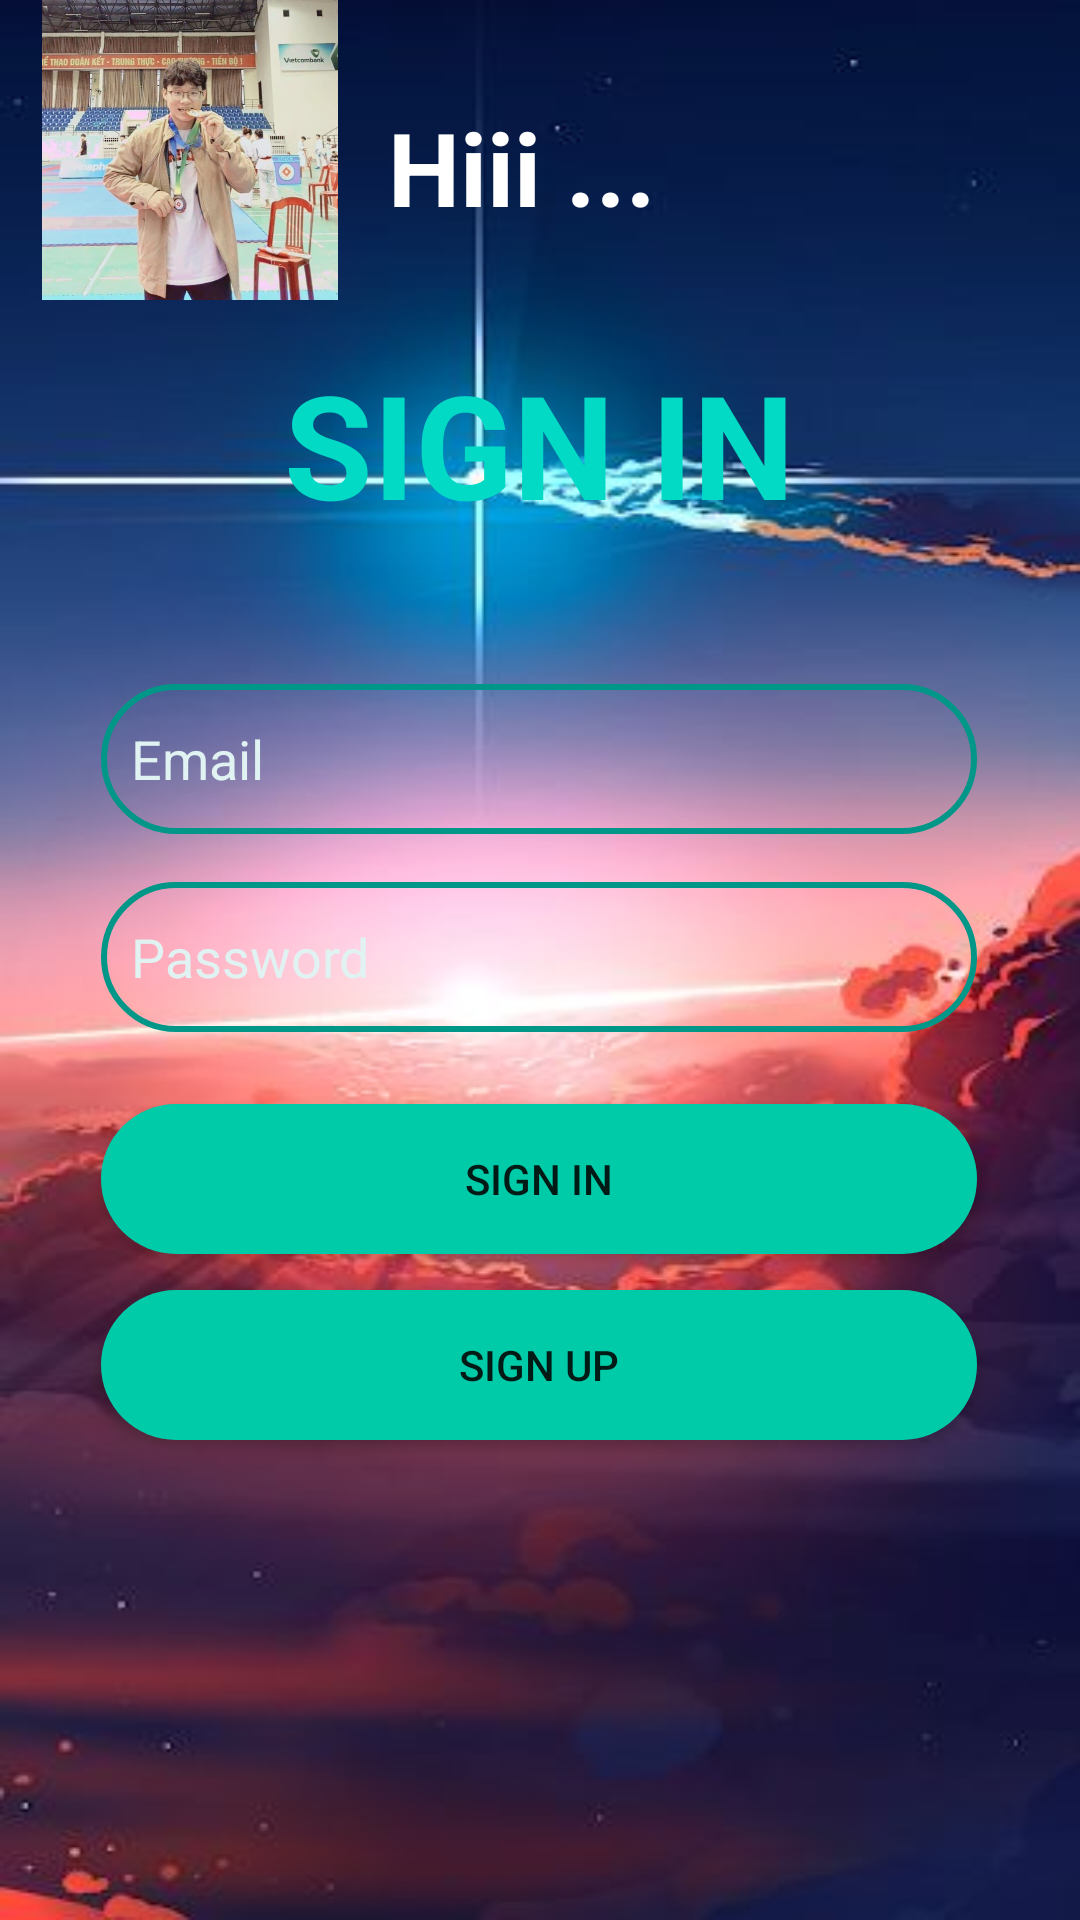

This screen was rendered from an Android layout file. Write that file and the resources it references.
<!-- AndroidManifest.xml: application theme Theme.KT_CK -->
<!-- res/layout/activity_main.xml -->
<?xml version="1.0" encoding="utf-8"?>
<androidx.constraintlayout.widget.ConstraintLayout xmlns:android="http://schemas.android.com/apk/res/android"
    xmlns:app="http://schemas.android.com/apk/res-auto"
    xmlns:tools="http://schemas.android.com/tools"
    android:layout_width="match_parent"
    android:layout_height="match_parent"
    android:background="@drawable/anh1"
    tools:context=".MainActivity">

    <View
        android:id="@+id/topView"
        android:layout_width="0dp"
        android:layout_height="100dp"

        app:layout_constraintEnd_toEndOf="parent"
        app:layout_constraintHorizontal_bias="0.0"
        app:layout_constraintStart_toStartOf="parent"
        app:layout_constraintTop_toTopOf="parent" />

    <View
        android:id="@+id/view2"
        android:layout_width="0dp"
        android:layout_height="100dp"
        app:layout_constraintEnd_toEndOf="parent"
        app:layout_constraintStart_toStartOf="parent"
        app:layout_constraintTop_toBottomOf="@+id/topView" />

    <ImageView
        android:id="@+id/imagelogologin"
        android:layout_width="100dp"
        android:layout_height="100dp"
        android:layout_marginTop="16dp"
        app:layout_constraintBottom_toBottomOf="@+id/topView"
        app:layout_constraintEnd_toEndOf="@+id/topView"
        app:layout_constraintHorizontal_bias="0.051"
        app:layout_constraintStart_toStartOf="@+id/topView"
        app:layout_constraintTop_toTopOf="parent"
        app:layout_constraintVertical_bias="1.0"
        app:srcCompat="@drawable/avatar" />

    <TextView
        android:id="@+id/textView"
        android:layout_width="273dp"
        android:layout_height="83dp"
        android:fontFamily="sans-serif"
        android:padding="16dp"
        android:text="Hiii ..."
        android:textAlignment="viewStart"
        android:textAppearance="@style/TextAppearance.AppCompat.Body1"
        android:textColor="@color/white"
        android:textColorHighlight="@color/white"
        android:textColorLink="#685D5D"
        android:textSize="34sp"
        android:textStyle="bold"
        app:layout_constraintBottom_toBottomOf="@+id/topView"
        app:layout_constraintEnd_toEndOf="parent"
        app:layout_constraintHorizontal_bias="0.0"
        app:layout_constraintStart_toEndOf="@+id/imagelogologin"
        app:layout_constraintTop_toTopOf="parent"
        app:layout_constraintVertical_bias="1.0" />

    <EditText
        android:paddingStart="10dp"
        android:id="@+id/editTextName"
        android:layout_width="292dp"
        android:layout_height="50dp"
        android:layout_marginTop="28dp"
        android:background="@drawable/roud_boder"
        android:ems="10"
        android:hint="Email"
        android:inputType="textPersonName"
        android:padding="10dp"
        android:textColor="@color/white"
        android:textColorHint="#E0F2F1"
        app:layout_constraintEnd_toEndOf="parent"
        app:layout_constraintHorizontal_bias="0.497"
        app:layout_constraintStart_toStartOf="parent"
        app:layout_constraintTop_toBottomOf="@+id/view2" />

    <EditText
        android:paddingStart="10dp"
        android:id="@+id/editTextPass"
        android:layout_width="292dp"
        android:layout_height="50dp"
        android:layout_marginTop="16dp"
        android:background="@drawable/roud_boder"
        android:ems="10"
        android:hint="Password"
        android:inputType="textPersonName"
        android:padding="10dp"
        android:textColor="@color/white"
        android:textColorHint="#E0F2F1"
        app:layout_constraintEnd_toEndOf="parent"
        app:layout_constraintHorizontal_bias="0.496"
        app:layout_constraintStart_toStartOf="parent"
        app:layout_constraintTop_toBottomOf="@+id/editTextName" />

    <Button
        android:id="@+id/btnsinup1"
        android:layout_width="292dp"
        android:layout_height="50dp"
        android:layout_marginTop="12dp"
        android:background="@drawable/boder_btn"
        android:backgroundTint="#00cba9"
        android:text="SIGN UP"
        app:layout_constraintEnd_toEndOf="parent"
        app:layout_constraintHorizontal_bias="0.495"
        app:layout_constraintStart_toStartOf="parent"
        app:layout_constraintTop_toBottomOf="@+id/btnlogin" />

    <Button
        android:id="@+id/btnlogin"
        android:layout_width="292dp"
        android:layout_height="50dp"
        android:layout_marginTop="24dp"
        android:background="@drawable/boder_btn"
        android:backgroundTint="#00cba9"
        android:text="SIGN IN"
        app:layout_constraintEnd_toEndOf="parent"
        app:layout_constraintHorizontal_bias="0.495"
        app:layout_constraintStart_toStartOf="parent"
        app:layout_constraintTop_toBottomOf="@+id/editTextPass" />

    <View
        android:id="@+id/view3"
        android:layout_width="0dp"
        android:layout_height="120dp"
        app:layout_constraintBottom_toBottomOf="parent"
        app:layout_constraintEnd_toEndOf="parent"
        app:layout_constraintHorizontal_bias="0.0"
        app:layout_constraintStart_toStartOf="parent"
        app:layout_constraintTop_toBottomOf="@+id/btnsinup1"
        app:layout_constraintVertical_bias="1.0" />

    <TextView
        android:id="@+id/textView12"
        android:layout_width="222dp"
        android:layout_height="52dp"
        android:text="SIGN IN"
        android:textAlignment="center"
        android:textColor="@color/teal_200"
        android:textSize="48sp"
        android:textStyle="bold"
        app:layout_constraintBottom_toTopOf="@+id/editTextName"
        app:layout_constraintEnd_toEndOf="@+id/view2"
        app:layout_constraintHorizontal_bias="0.497"
        app:layout_constraintStart_toStartOf="@+id/view2"
        app:layout_constraintTop_toBottomOf="@+id/topView"
        app:layout_constraintVertical_bias="0.207" />

</androidx.constraintlayout.widget.ConstraintLayout>
<!-- resources referenced by this layout -->
<resources>
  <!-- drawable anh1: jpg bitmap (drawable-v24, 18691 bytes) -->
  <!-- drawable avatar: jpg bitmap (drawable-v24, 73183 bytes) -->
  <!-- drawable boder_btn (drawable) -->
  <?xml version="1.0" encoding="utf-8"?>
  <shape android:shape="rectangle" xmlns:android="http://schemas.android.com/apk/res/android">
      <solid android:color="#00cba9"
          />
      <corners android:radius="100dp"/>
  </shape>
  <!-- drawable roud_boder (drawable) -->
  <?xml version="1.0" encoding="utf-8"?>
  <shape android:shape="rectangle" xmlns:android="http://schemas.android.com/apk/res/android">
      <stroke android:color="#009688"
          android:width="2dp"/>
      <corners android:radius="100dp"/>
  </shape>
  <style name="Theme.KT_CK" parent="Theme.MaterialComponents.DayNight.DarkActionBar">
          
          <item name="colorPrimary">@color/purple_500</item>
          <item name="colorPrimaryVariant">@color/purple_700</item>
          <item name="colorOnPrimary">@color/white</item>
          
          <item name="colorSecondary">@color/teal_200</item>
          <item name="colorSecondaryVariant">@color/teal_700</item>
          <item name="colorOnSecondary">@color/black</item>
          
          <item name="android:statusBarColor" tools:targetApi="l">?attr/colorPrimaryVariant</item>
          
      </style>
  <!-- not gathered from this repository: default colours our renderer supplied (Android Studio template values) -->
  <color name="purple_500">#FF6200EE</color>
  <color name="purple_700">#FF3700B3</color>
  <color name="teal_200">#FF03DAC5</color>
  <color name="teal_700">#FF018786</color>
  <color name="black">#FF000000</color>
  <color name="white">#FFFFFFFF</color>
</resources>
